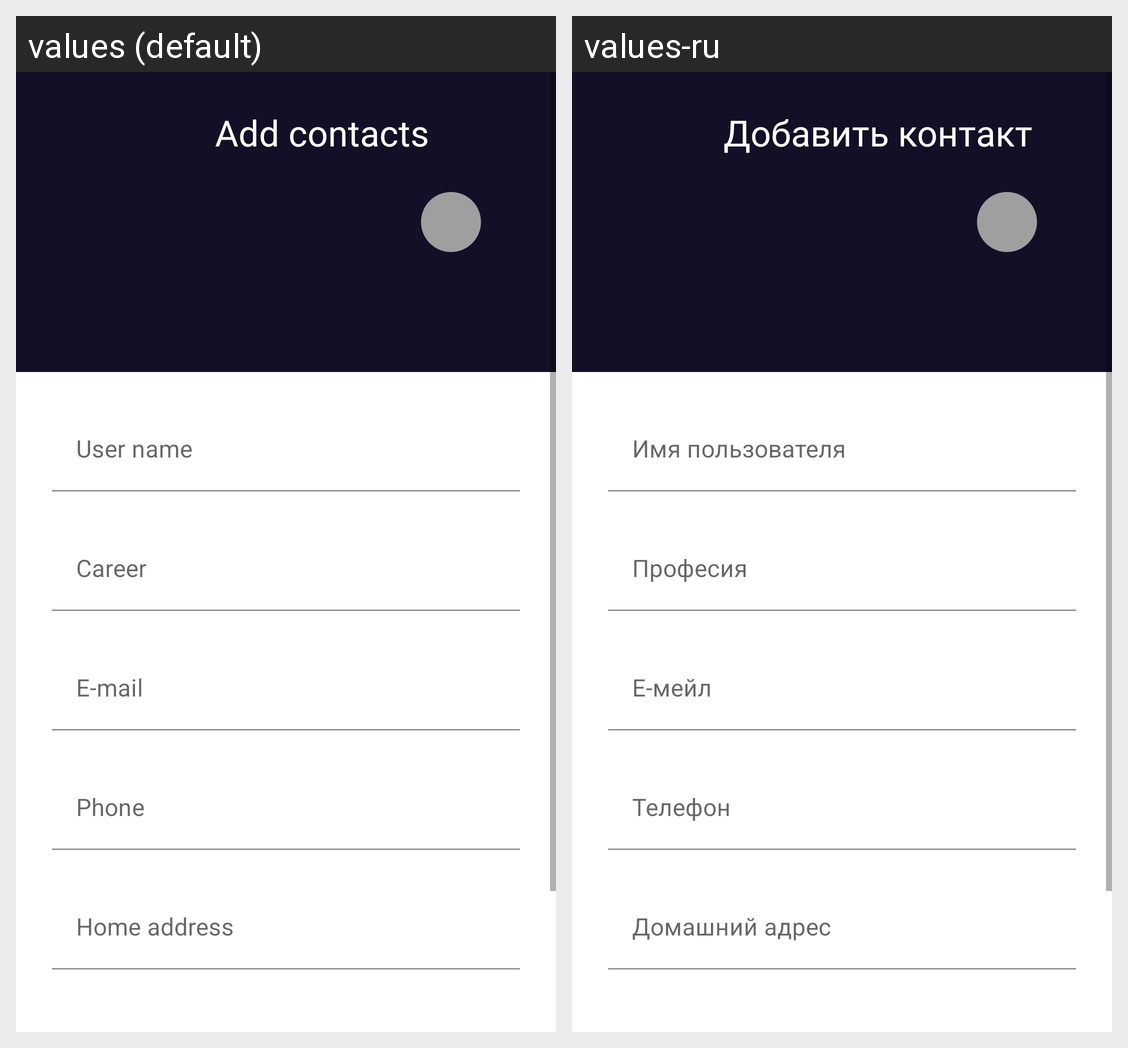

Here is an Android app screen in its default locale and in the app's own translations. Write out the translated-string differences for the strings that appear on this screen.
Android screen res/layout/activity_dialog.xml rendered under 2 locales, left to right: values (default), values-ru. Device: Nexus 5 (rendered at 1080×1920; each locale shown at half size, 540×960, under a caption strip naming it); theme Theme.MyApplication.
Strings drawn on this screen, with the default value and each locale's value (text and hints the layout hard-codes, and strings that could not be matched under every locale, appear in the picture but are not listed):

add_contacts
  values: Add contacts
  values-ru: Добавить контакт

user_name
  values: User name
  values-ru: Имя пользователя

occupy
  values: Career
  values-ru: Професия

e_mail
  values: E-mail
  values-ru: Е-мейл

phone
  values: Phone
  values-ru: Телефон

address
  values: Home address
  values-ru: Домашний адрес
